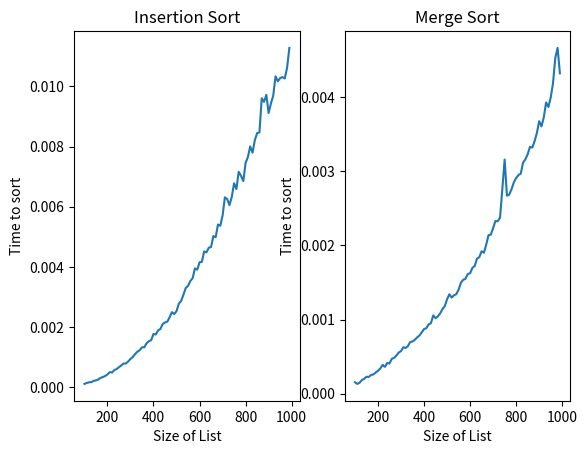

Reproduce this figure in Python.
import random
import time
import math
import matplotlib.pyplot as plt
from matplotlib.pyplot import subplot, figure

insert_time = []

merge_sort_time = []

size = []

def insertionsort(list):
        for index in range(1, len(list)):
                value = list[index]
                i = index - 1
                while i>=0:
                        if value < list[i]:
                                list[i+1] = list[i]
                                list[i] = value
                                i = i-1
                        else:
                                break
        return list

def mergesort(data,p,r):
        if(p<r):
                q = (p+r)//2
                data = mergesort(data,p,q)
                data = mergesort(data,q+1,r)
                data = merged(data,p,q,r)
        return data
        

def merged(data,p,q,r):
        L = data.copy()[p:q+1]
        R = data.copy()[q+1:r+1]
        L.append(math.inf)
        R.append(math.inf)
        i,j=0,0
        for k in range(p,r+1):
                if(L[i]<R[j]):
                        if(k<len(data)):
                                data[k] = L[i]
                                i+=1
                else:
                        if(k<len(data)):
                                data[k] = R[j]
                                j+=1
        return data

def insertion():
        for i in range(100,1000,10):
                list = random.sample(range(1000),i)
                start = time.time()
                sorted_list = insertionsort(list)
                end = time.time()
                t = end - start
                insert_time.append(t)
                size.append(i)

def merge():
        for i in range(100,1000,10):
                list = random.sample(range(1000),i)
                start = time.time()
                sorted_list = mergesort(list,0,len(list))
                end = time.time()
                t = end - start
                merge_sort_time.append(t)
        

insertion()
data = [9,8,5,1,3]
output = [1,3,5,8,9]
data = mergesort(data,0,len(data))
print(data)

subplot(1,2,1)
plt.plot(size,insert_time)
plt.xlabel("Size of List")
plt.ylabel("Time to sort")
plt.title("Insertion Sort")

merge()
subplot(1,2,2)
plt.plot(size,merge_sort_time)
plt.title("Merge Sort")
plt.xlabel("Size of List")
plt.ylabel("Time to sort")

plt.show()

